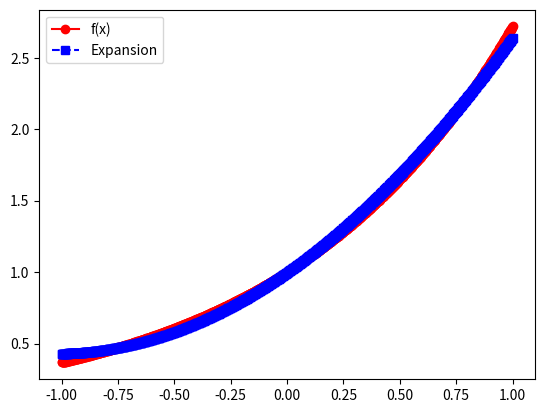

Here is the Python script that generated this plot: (Note: this script raises an exception after producing the figure.)
# -*- coding: utf-8 -*-
"""Untitled10.ipynb

Automatically generated by Colaboratory.

Original file is located at
    https://colab.research.google.com/<link-removed>
"""

import matplotlib.pyplot as plt
import numpy as np
import numpy.linalg as la
import math
import scipy.integrate
from scipy.integrate import quad
from scipy.special import factorial

def driver():

#  function you want to approximate
    f = lambda x: np.exp(x)

# Interval of interest
    a = -1
    b = 1
# weight function
    w = lambda x: 1.

# order of approximation
    n = 2

#  Number of points you want to sample in [a,b]
    N = 1000
    xeval = np.linspace(a,b,N+1)
    pval = np.zeros(N+1)

    for kk in range(N+1):
      pval[kk] = eval_legendre_expansion(f,a,b,w,n,xeval[kk])

    ''' create vector with exact values'''
    fex = np.zeros(N+1)
    for kk in range(N+1):
        fex[kk] = f(xeval[kk])

    plt.figure()
    plt.plot(xeval,fex,'ro-', label= 'f(x)')
    plt.plot(xeval,pval,'bs--',label= 'Expansion')
    plt.legend()
    plt.show()

    err = abs(pval-fex)
    plt.semilogy(xeval,err_l,'ro--',label='error')
    plt.legend()
    plt.show()


def eval_legendre(n, x):


       # n : Order of the polynomial.
       # x : Point where polynomials are to be evaluated.

    # Initialize the result vector
    p = np.zeros(n+1)
    p[0] = 1
    if n > 0:
        p[1] = x

    for i in range(2, n+1):
        p[i] = ((2*(i) - 1) * x * p[i-1] - (i-1) * p[i-2]) /i

    return p

def eval_legendre_expansion(f,a,b,w,n,x):

#   This subroutine evaluates the Legendre expansion

#  Evaluate all the Legendre polynomials at x that are needed
# by calling your code from prelab
  p = eval_legendre(n,x)
  # initialize the sum to 0
  pval = 0.0
  for j in range(0,n+1):
      # make a function handle for evaluating phi_j(x)
      phi_j = lambda x: eval_legendre(n,x)[j]
      #print(phi_j)
      # make a function handle for evaluating phi_j^2(x)*w(x)
      phi_j_sq = lambda x: (phi_j(x))**2 * w(x)
      # use the quad function from scipy to evaluate normalizations
      norm_fac,err = scipy.integrate.quad(phi_j_sq,a,b)
      # make a function handle for phi_j(x)*f(x)*w(x)/norm_fac
      func_j = lambda x: (phi_j(x) * f(x) * w(x))/norm_fac
      # use the quad function from scipy to evaluate coeffs
      aj,err = scipy.integrate.quad(func_j,a,b)
      # accumulate into pval
      pval = pval+aj*p[j]

  return pval



# Test
n = 7
x = 0.5
print(eval_legendre(n, x))



if __name__ == '__main__':
  # run the drivers only if this is called from the command line
  driver()